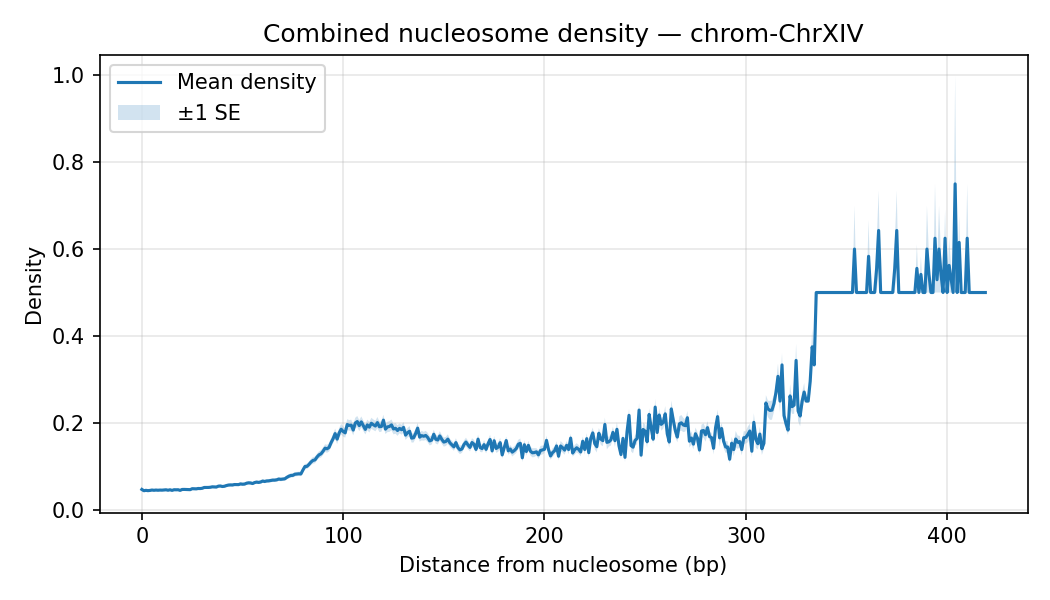

Values plotted in this chart, from the file beside it:
chrom, distance, mean_density, sd_density, n_datasets, se_density
ChrXIV, 0, 0.04662, 0.01538, 35, 0.002599
ChrXIV, 1, 0.04365, 0.01394, 35, 0.002357
ChrXIV, 2, 0.0446, 0.01506, 35, 0.002545
ChrXIV, 3, 0.04387, 0.01458, 35, 0.002464
ChrXIV, 4, 0.04433, 0.0152, 35, 0.002569
ChrXIV, 5, 0.04526, 0.01478, 35, 0.002498
ChrXIV, 6, 0.0447, 0.01495, 35, 0.002527
ChrXIV, 7, 0.04521, 0.01531, 35, 0.002587
ChrXIV, 8, 0.0448, 0.01528, 35, 0.002582
ChrXIV, 9, 0.04518, 0.01469, 35, 0.002483
ChrXIV, 10, 0.04501, 0.01518, 35, 0.002566
ChrXIV, 11, 0.04532, 0.01511, 35, 0.002554
ChrXIV, 12, 0.0458, 0.01509, 35, 0.002551
ChrXIV, 13, 0.04484, 0.0147, 35, 0.002485
ChrXIV, 14, 0.04581, 0.01518, 35, 0.002566
ChrXIV, 15, 0.04448, 0.01528, 35, 0.002584
ChrXIV, 16, 0.04595, 0.01517, 35, 0.002565
ChrXIV, 17, 0.0458, 0.01531, 35, 0.002588
ChrXIV, 18, 0.04591, 0.01498, 35, 0.002532
ChrXIV, 19, 0.04449, 0.0159, 35, 0.002688
ChrXIV, 20, 0.04656, 0.01602, 35, 0.002707
ChrXIV, 21, 0.04669, 0.01547, 35, 0.002615
ChrXIV, 22, 0.04656, 0.01588, 35, 0.002684
ChrXIV, 23, 0.04665, 0.016, 35, 0.002705
ChrXIV, 24, 0.04614, 0.0161, 35, 0.002721
ChrXIV, 25, 0.04834, 0.01593, 35, 0.002693
ChrXIV, 26, 0.04813, 0.01649, 35, 0.002788
ChrXIV, 27, 0.04795, 0.01616, 35, 0.002731
ChrXIV, 28, 0.04884, 0.01654, 35, 0.002795
ChrXIV, 29, 0.04868, 0.01667, 35, 0.002817
ChrXIV, 30, 0.04935, 0.01708, 35, 0.002888
ChrXIV, 31, 0.05117, 0.01592, 35, 0.002691
ChrXIV, 32, 0.05112, 0.01711, 35, 0.002893
ChrXIV, 33, 0.05125, 0.01778, 35, 0.003006
ChrXIV, 34, 0.05165, 0.01827, 35, 0.003089
ChrXIV, 35, 0.05262, 0.01825, 35, 0.003085
ChrXIV, 36, 0.05244, 0.01802, 35, 0.003045
ChrXIV, 37, 0.05218, 0.01852, 35, 0.003131
ChrXIV, 38, 0.05418, 0.01963, 35, 0.003318
ChrXIV, 39, 0.05454, 0.01837, 35, 0.003104
ChrXIV, 40, 0.05341, 0.01831, 35, 0.003095
ChrXIV, 41, 0.05396, 0.01928, 35, 0.003258
ChrXIV, 42, 0.05557, 0.01906, 35, 0.003222
ChrXIV, 43, 0.05669, 0.01938, 35, 0.003276
ChrXIV, 44, 0.05702, 0.02035, 35, 0.003439
ChrXIV, 45, 0.05687, 0.02044, 35, 0.003455
ChrXIV, 46, 0.05791, 0.02057, 35, 0.003476
ChrXIV, 47, 0.05789, 0.02061, 35, 0.003483
ChrXIV, 48, 0.05777, 0.02068, 35, 0.003495
ChrXIV, 49, 0.05932, 0.0209, 35, 0.003533
ChrXIV, 50, 0.05866, 0.02104, 35, 0.003557
ChrXIV, 51, 0.05897, 0.02141, 35, 0.003618
ChrXIV, 52, 0.06093, 0.02195, 35, 0.00371
ChrXIV, 53, 0.06183, 0.022, 35, 0.003719
ChrXIV, 54, 0.06152, 0.02225, 35, 0.00376
ChrXIV, 55, 0.0602, 0.02138, 35, 0.003614
ChrXIV, 56, 0.06247, 0.02197, 35, 0.003714
ChrXIV, 57, 0.0635, 0.02295, 35, 0.003879
ChrXIV, 58, 0.06277, 0.02209, 35, 0.003735
ChrXIV, 59, 0.06378, 0.02331, 35, 0.00394
... 355 more rows
